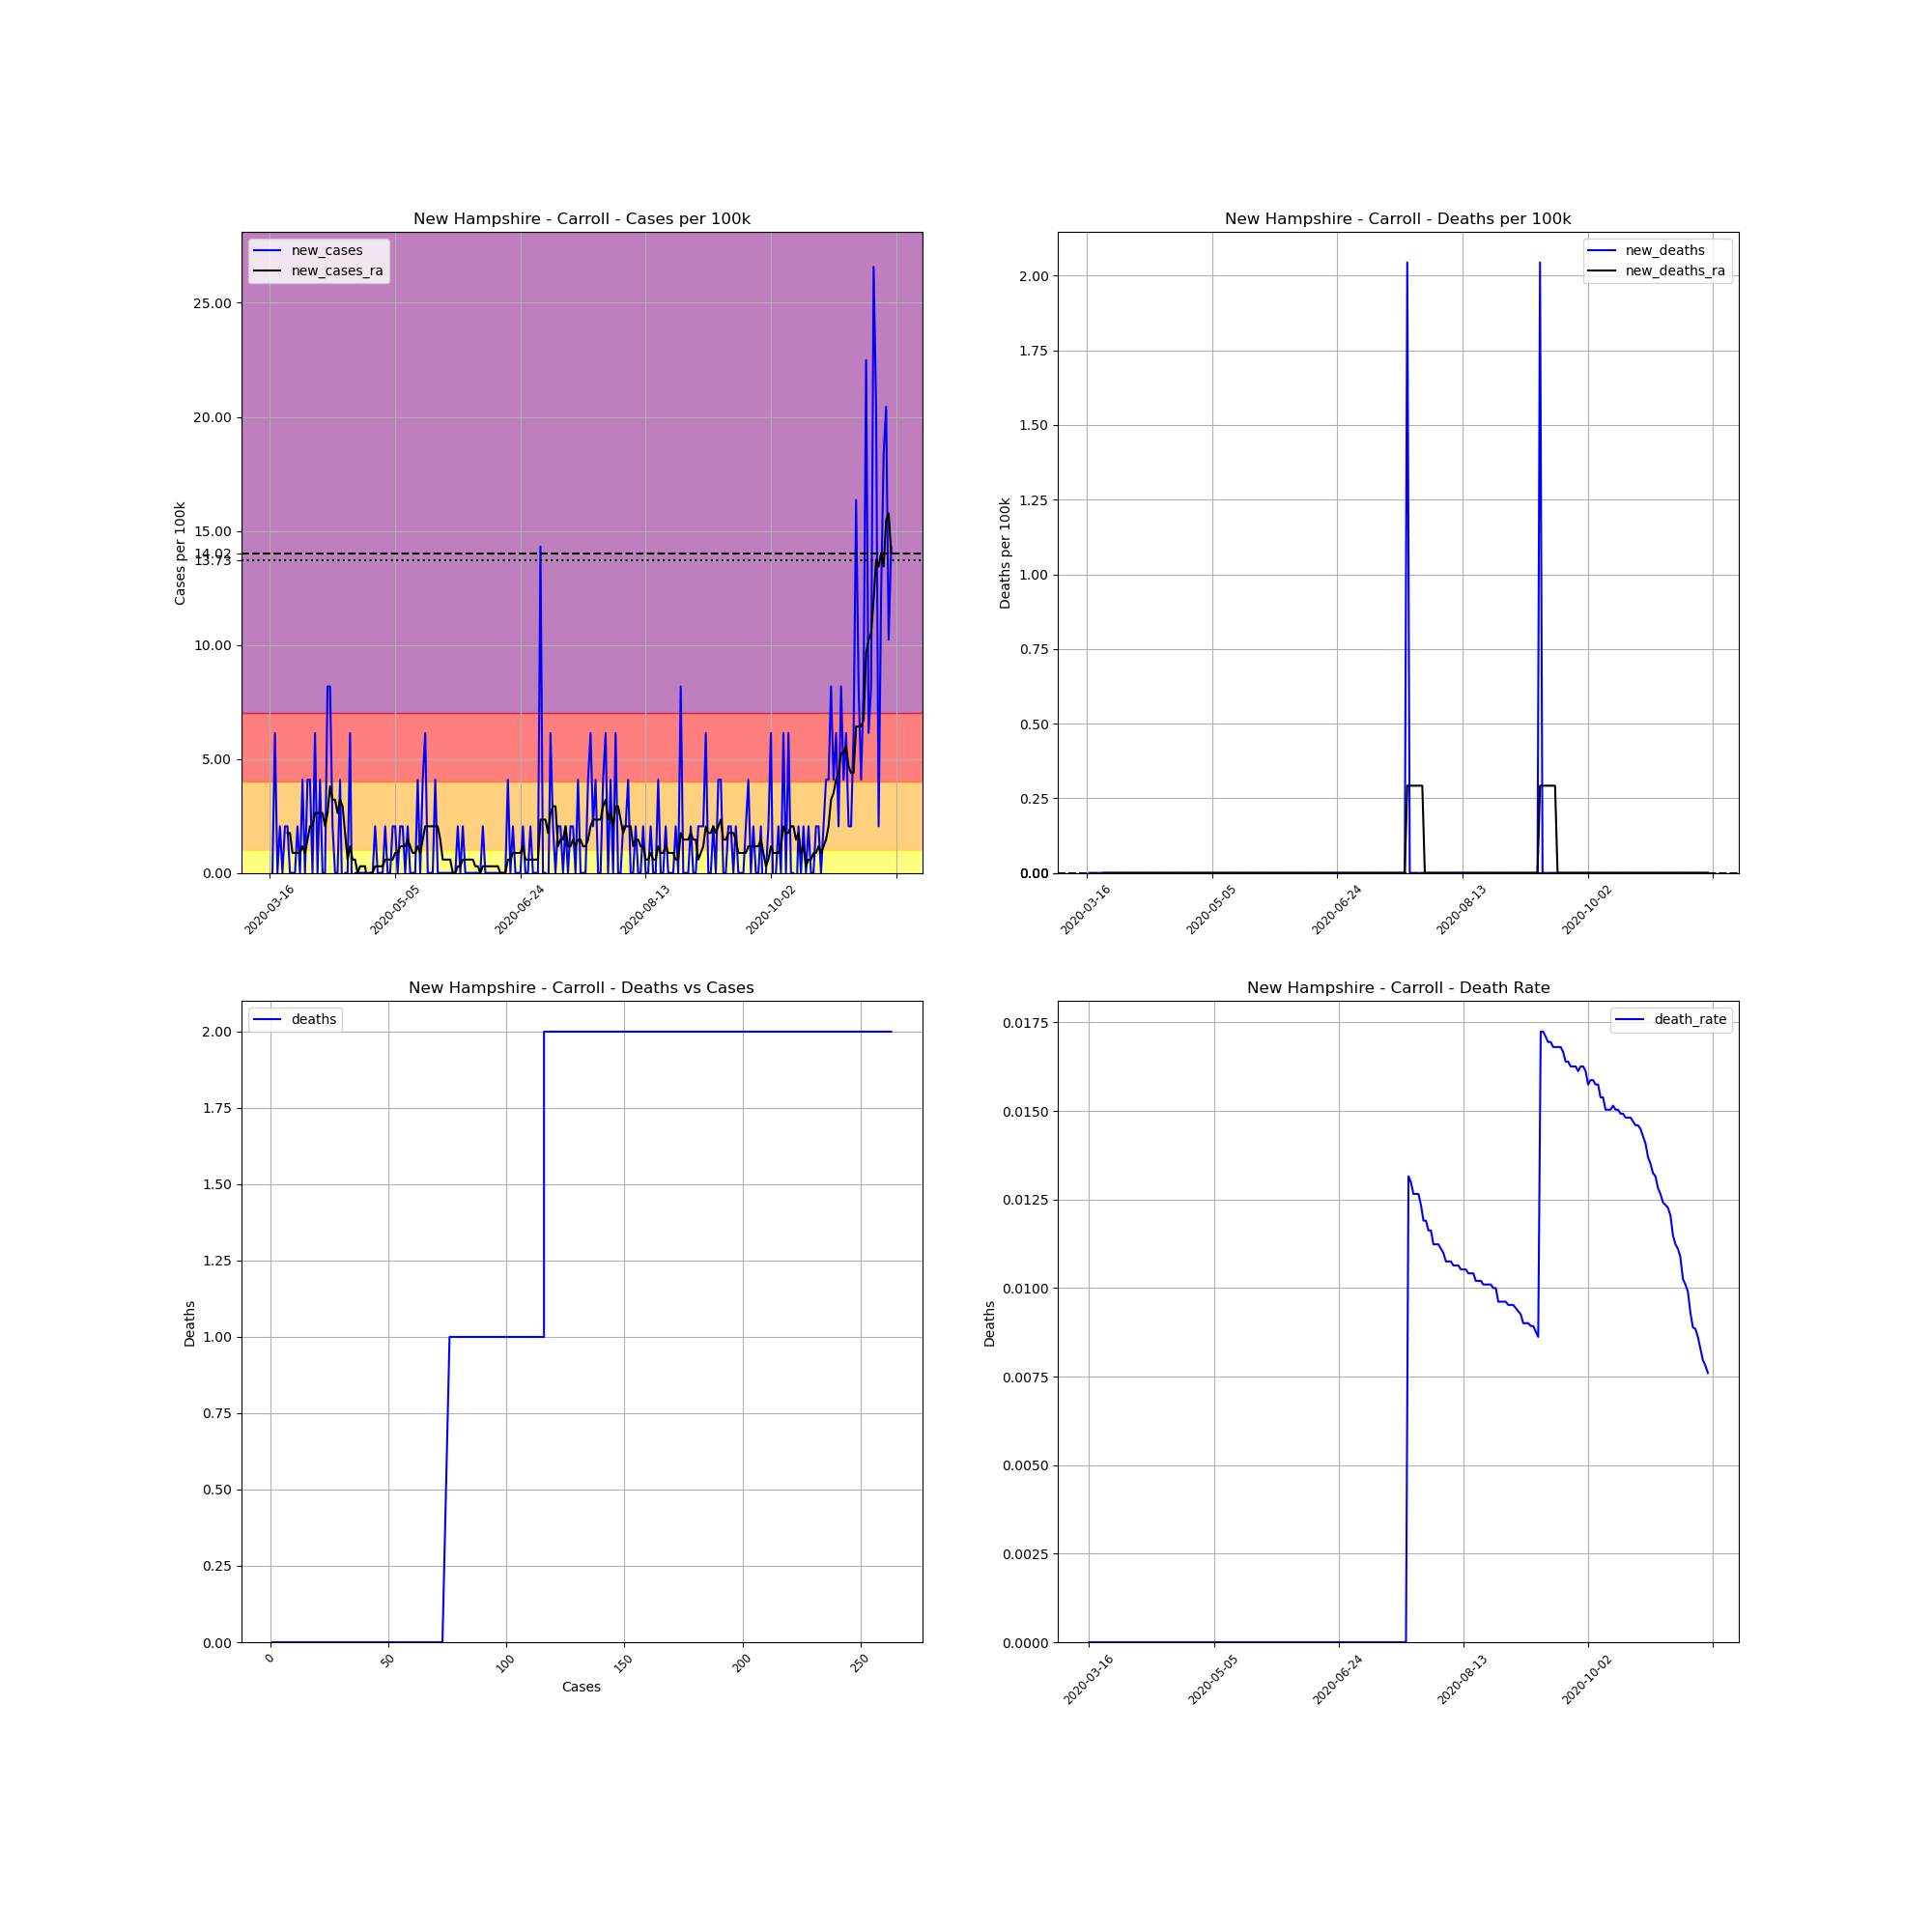

Values plotted in this chart, from the file beside it:
, date, county, state, fips, cases, deaths, COUNTY, STNAME, CTYNAME, POPESTIMATE2019, cases_per_100k, deaths_per_100k, death_rate, new_cases, new_deaths, new_cases_ra, new_deaths_ra
113748, 2020-03-16, Carroll, New Hampshire, 33003, 1, 0, 3, New Hampshire, Carroll, 48910, 2.045, 0.0, 0.0, , , , 
113749, 2020-03-17, Carroll, New Hampshire, 33003, 1, 0, 3, New Hampshire, Carroll, 48910, 2.045, 0.0, 0.0, 0.0, 0.0, , 
113750, 2020-03-18, Carroll, New Hampshire, 33003, 4, 0, 3, New Hampshire, Carroll, 48910, 8.178, 0.0, 0.0, 6.134, 0.0, , 
113751, 2020-03-19, Carroll, New Hampshire, 33003, 4, 0, 3, New Hampshire, Carroll, 48910, 8.178, 0.0, 0.0, 0.0, 0.0, , 
113752, 2020-03-20, Carroll, New Hampshire, 33003, 5, 0, 3, New Hampshire, Carroll, 48910, 10.22, 0.0, 0.0, 2.045, 0.0, , 
113753, 2020-03-21, Carroll, New Hampshire, 33003, 5, 0, 3, New Hampshire, Carroll, 48910, 10.22, 0.0, 0.0, 0.0, 0.0, , 
113754, 2020-03-22, Carroll, New Hampshire, 33003, 6, 0, 3, New Hampshire, Carroll, 48910, 12.27, 0.0, 0.0, 2.045, 0.0, , 
113755, 2020-03-23, Carroll, New Hampshire, 33003, 7, 0, 3, New Hampshire, Carroll, 48910, 14.31, 0.0, 0.0, 2.045, 0.0, 1.752, 0.0
113756, 2020-03-24, Carroll, New Hampshire, 33003, 7, 0, 3, New Hampshire, Carroll, 48910, 14.31, 0.0, 0.0, 0.0, 0.0, 1.752, 0.0
113757, 2020-03-25, Carroll, New Hampshire, 33003, 7, 0, 3, New Hampshire, Carroll, 48910, 14.31, 0.0, 0.0, 0.0, 0.0, 0.8762, 0.0
113758, 2020-03-26, Carroll, New Hampshire, 33003, 7, 0, 3, New Hampshire, Carroll, 48910, 14.31, 0.0, 0.0, 0.0, 0.0, 0.8762, 0.0
113759, 2020-03-27, Carroll, New Hampshire, 33003, 8, 0, 3, New Hampshire, Carroll, 48910, 16.36, 0.0, 0.0, 2.045, 0.0, 0.8762, 0.0
113760, 2020-03-28, Carroll, New Hampshire, 33003, 8, 0, 3, New Hampshire, Carroll, 48910, 16.36, 0.0, 0.0, 0.0, 0.0, 0.8762, 0.0
113761, 2020-03-29, Carroll, New Hampshire, 33003, 10, 0, 3, New Hampshire, Carroll, 48910, 20.45, 0.0, 0.0, 4.089, 0.0, 1.168, 0.0
113762, 2020-03-30, Carroll, New Hampshire, 33003, 10, 0, 3, New Hampshire, Carroll, 48910, 20.45, 0.0, 0.0, 0.0, 0.0, 0.8762, 0.0
113763, 2020-03-31, Carroll, New Hampshire, 33003, 12, 0, 3, New Hampshire, Carroll, 48910, 24.53, 0.0, 0.0, 4.089, 0.0, 1.46, 0.0
113764, 2020-04-01, Carroll, New Hampshire, 33003, 14, 0, 3, New Hampshire, Carroll, 48910, 28.62, 0.0, 0.0, 4.089, 0.0, 2.045, 0.0
113765, 2020-04-02, Carroll, New Hampshire, 33003, 14, 0, 3, New Hampshire, Carroll, 48910, 28.62, 0.0, 0.0, 0.0, 0.0, 2.045, 0.0
113766, 2020-04-03, Carroll, New Hampshire, 33003, 17, 0, 3, New Hampshire, Carroll, 48910, 34.76, 0.0, 0.0, 6.134, 0.0, 2.629, 0.0
113767, 2020-04-04, Carroll, New Hampshire, 33003, 17, 0, 3, New Hampshire, Carroll, 48910, 34.76, 0.0, 0.0, 0.0, 0.0, 2.629, 0.0
113768, 2020-04-05, Carroll, New Hampshire, 33003, 19, 0, 3, New Hampshire, Carroll, 48910, 38.85, 0.0, 0.0, 4.089, 0.0, 2.629, 0.0
113769, 2020-04-06, Carroll, New Hampshire, 33003, 19, 0, 3, New Hampshire, Carroll, 48910, 38.85, 0.0, 0.0, 0.0, 0.0, 2.629, 0.0
113770, 2020-04-07, Carroll, New Hampshire, 33003, 19, 0, 3, New Hampshire, Carroll, 48910, 38.85, 0.0, 0.0, 0.0, 0.0, 2.045, 0.0
113771, 2020-04-08, Carroll, New Hampshire, 33003, 23, 0, 3, New Hampshire, Carroll, 48910, 47.03, 0.0, 0.0, 8.178, 0.0, 2.629, 0.0
113772, 2020-04-09, Carroll, New Hampshire, 33003, 27, 0, 3, New Hampshire, Carroll, 48910, 55.2, 0.0, 0.0, 8.178, 0.0, 3.797, 0.0
113773, 2020-04-10, Carroll, New Hampshire, 33003, 28, 0, 3, New Hampshire, Carroll, 48910, 57.25, 0.0, 0.0, 2.045, 0.0, 3.213, 0.0
113774, 2020-04-11, Carroll, New Hampshire, 33003, 28, 0, 3, New Hampshire, Carroll, 48910, 57.25, 0.0, 0.0, 0.0, 0.0, 3.213, 0.0
113775, 2020-04-12, Carroll, New Hampshire, 33003, 28, 0, 3, New Hampshire, Carroll, 48910, 57.25, 0.0, 0.0, 0.0, 0.0, 2.629, 0.0
113776, 2020-04-13, Carroll, New Hampshire, 33003, 30, 0, 3, New Hampshire, Carroll, 48910, 61.34, 0.0, 0.0, 4.089, 0.0, 3.213, 0.0
113777, 2020-04-14, Carroll, New Hampshire, 33003, 29, 0, 3, New Hampshire, Carroll, 48910, 59.29, 0.0, 0.0, -2.045, 0.0, 2.921, 0.0
113778, 2020-04-15, Carroll, New Hampshire, 33003, 29, 0, 3, New Hampshire, Carroll, 48910, 59.29, 0.0, 0.0, 0.0, 0.0, 1.752, 0.0
113779, 2020-04-16, Carroll, New Hampshire, 33003, 29, 0, 3, New Hampshire, Carroll, 48910, 59.29, 0.0, 0.0, 0.0, 0.0, 0.5842, 0.0
113780, 2020-04-17, Carroll, New Hampshire, 33003, 32, 0, 3, New Hampshire, Carroll, 48910, 65.43, 0.0, 0.0, 6.134, 0.0, 1.168, 0.0
113781, 2020-04-18, Carroll, New Hampshire, 33003, 30, 0, 3, New Hampshire, Carroll, 48910, 61.34, 0.0, 0.0, -4.089, 0.0, 0.5842, 0.0
113782, 2020-04-19, Carroll, New Hampshire, 33003, 30, 0, 3, New Hampshire, Carroll, 48910, 61.34, 0.0, 0.0, 0.0, 0.0, 0.5842, 0.0
113783, 2020-04-20, Carroll, New Hampshire, 33003, 30, 0, 3, New Hampshire, Carroll, 48910, 61.34, 0.0, 0.0, 0.0, 0.0, -5.075305255429287e-16, 0.0
113784, 2020-04-21, Carroll, New Hampshire, 33003, 30, 0, 3, New Hampshire, Carroll, 48910, 61.34, 0.0, 0.0, 0.0, 0.0, 0.2921, 0.0
113785, 2020-04-22, Carroll, New Hampshire, 33003, 30, 0, 3, New Hampshire, Carroll, 48910, 61.34, 0.0, 0.0, 0.0, 0.0, 0.2921, 0.0
113786, 2020-04-23, Carroll, New Hampshire, 33003, 30, 0, 3, New Hampshire, Carroll, 48910, 61.34, 0.0, 0.0, 0.0, 0.0, 0.2921, 0.0
113787, 2020-04-24, Carroll, New Hampshire, 33003, 30, 0, 3, New Hampshire, Carroll, 48910, 61.34, 0.0, 0.0, 0.0, 0.0, -0.5842, 0.0
113788, 2020-04-25, Carroll, New Hampshire, 33003, 30, 0, 3, New Hampshire, Carroll, 48910, 61.34, 0.0, 0.0, 0.0, 0.0, 0.0, 0.0
113789, 2020-04-26, Carroll, New Hampshire, 33003, 30, 0, 3, New Hampshire, Carroll, 48910, 61.34, 0.0, 0.0, 0.0, 0.0, 0.0, 0.0
113790, 2020-04-27, Carroll, New Hampshire, 33003, 31, 0, 3, New Hampshire, Carroll, 48910, 63.38, 0.0, 0.0, 2.045, 0.0, 0.2921, 0.0
113791, 2020-04-28, Carroll, New Hampshire, 33003, 31, 0, 3, New Hampshire, Carroll, 48910, 63.38, 0.0, 0.0, 0.0, 0.0, 0.2921, 0.0
113792, 2020-04-29, Carroll, New Hampshire, 33003, 31, 0, 3, New Hampshire, Carroll, 48910, 63.38, 0.0, 0.0, 0.0, 0.0, 0.2921, 0.0
113793, 2020-04-30, Carroll, New Hampshire, 33003, 31, 0, 3, New Hampshire, Carroll, 48910, 63.38, 0.0, 0.0, 0.0, 0.0, 0.2921, 0.0
113794, 2020-05-01, Carroll, New Hampshire, 33003, 32, 0, 3, New Hampshire, Carroll, 48910, 65.43, 0.0, 0.0, 2.045, 0.0, 0.5842, 0.0
113795, 2020-05-02, Carroll, New Hampshire, 33003, 32, 0, 3, New Hampshire, Carroll, 48910, 65.43, 0.0, 0.0, 0.0, 0.0, 0.5842, 0.0
113796, 2020-05-03, Carroll, New Hampshire, 33003, 32, 0, 3, New Hampshire, Carroll, 48910, 65.43, 0.0, 0.0, 0.0, 0.0, 0.5842, 0.0
113797, 2020-05-04, Carroll, New Hampshire, 33003, 33, 0, 3, New Hampshire, Carroll, 48910, 67.47, 0.0, 0.0, 2.045, 0.0, 0.5842, 0.0
113798, 2020-05-05, Carroll, New Hampshire, 33003, 34, 0, 3, New Hampshire, Carroll, 48910, 69.52, 0.0, 0.0, 2.045, 0.0, 0.8762, 0.0
113799, 2020-05-06, Carroll, New Hampshire, 33003, 34, 0, 3, New Hampshire, Carroll, 48910, 69.52, 0.0, 0.0, 0.0, 0.0, 0.8762, 0.0
113800, 2020-05-07, Carroll, New Hampshire, 33003, 35, 0, 3, New Hampshire, Carroll, 48910, 71.56, 0.0, 0.0, 2.045, 0.0, 1.168, 0.0
113801, 2020-05-08, Carroll, New Hampshire, 33003, 36, 0, 3, New Hampshire, Carroll, 48910, 73.6, 0.0, 0.0, 2.045, 0.0, 1.168, 0.0
113802, 2020-05-09, Carroll, New Hampshire, 33003, 36, 0, 3, New Hampshire, Carroll, 48910, 73.6, 0.0, 0.0, 0.0, 0.0, 1.168, 0.0
113803, 2020-05-10, Carroll, New Hampshire, 33003, 37, 0, 3, New Hampshire, Carroll, 48910, 75.65, 0.0, 0.0, 2.045, 0.0, 1.46, 0.0
113804, 2020-05-11, Carroll, New Hampshire, 33003, 37, 0, 3, New Hampshire, Carroll, 48910, 75.65, 0.0, 0.0, 0.0, 0.0, 1.168, 0.0
113805, 2020-05-12, Carroll, New Hampshire, 33003, 37, 0, 3, New Hampshire, Carroll, 48910, 75.65, 0.0, 0.0, 0.0, 0.0, 0.8762, 0.0
113806, 2020-05-13, Carroll, New Hampshire, 33003, 37, 0, 3, New Hampshire, Carroll, 48910, 75.65, 0.0, 0.0, 0.0, 0.0, 0.8762, 0.0
113807, 2020-05-14, Carroll, New Hampshire, 33003, 39, 0, 3, New Hampshire, Carroll, 48910, 79.74, 0.0, 0.0, 4.089, 0.0, 1.168, 0.0
... 189 more rows
